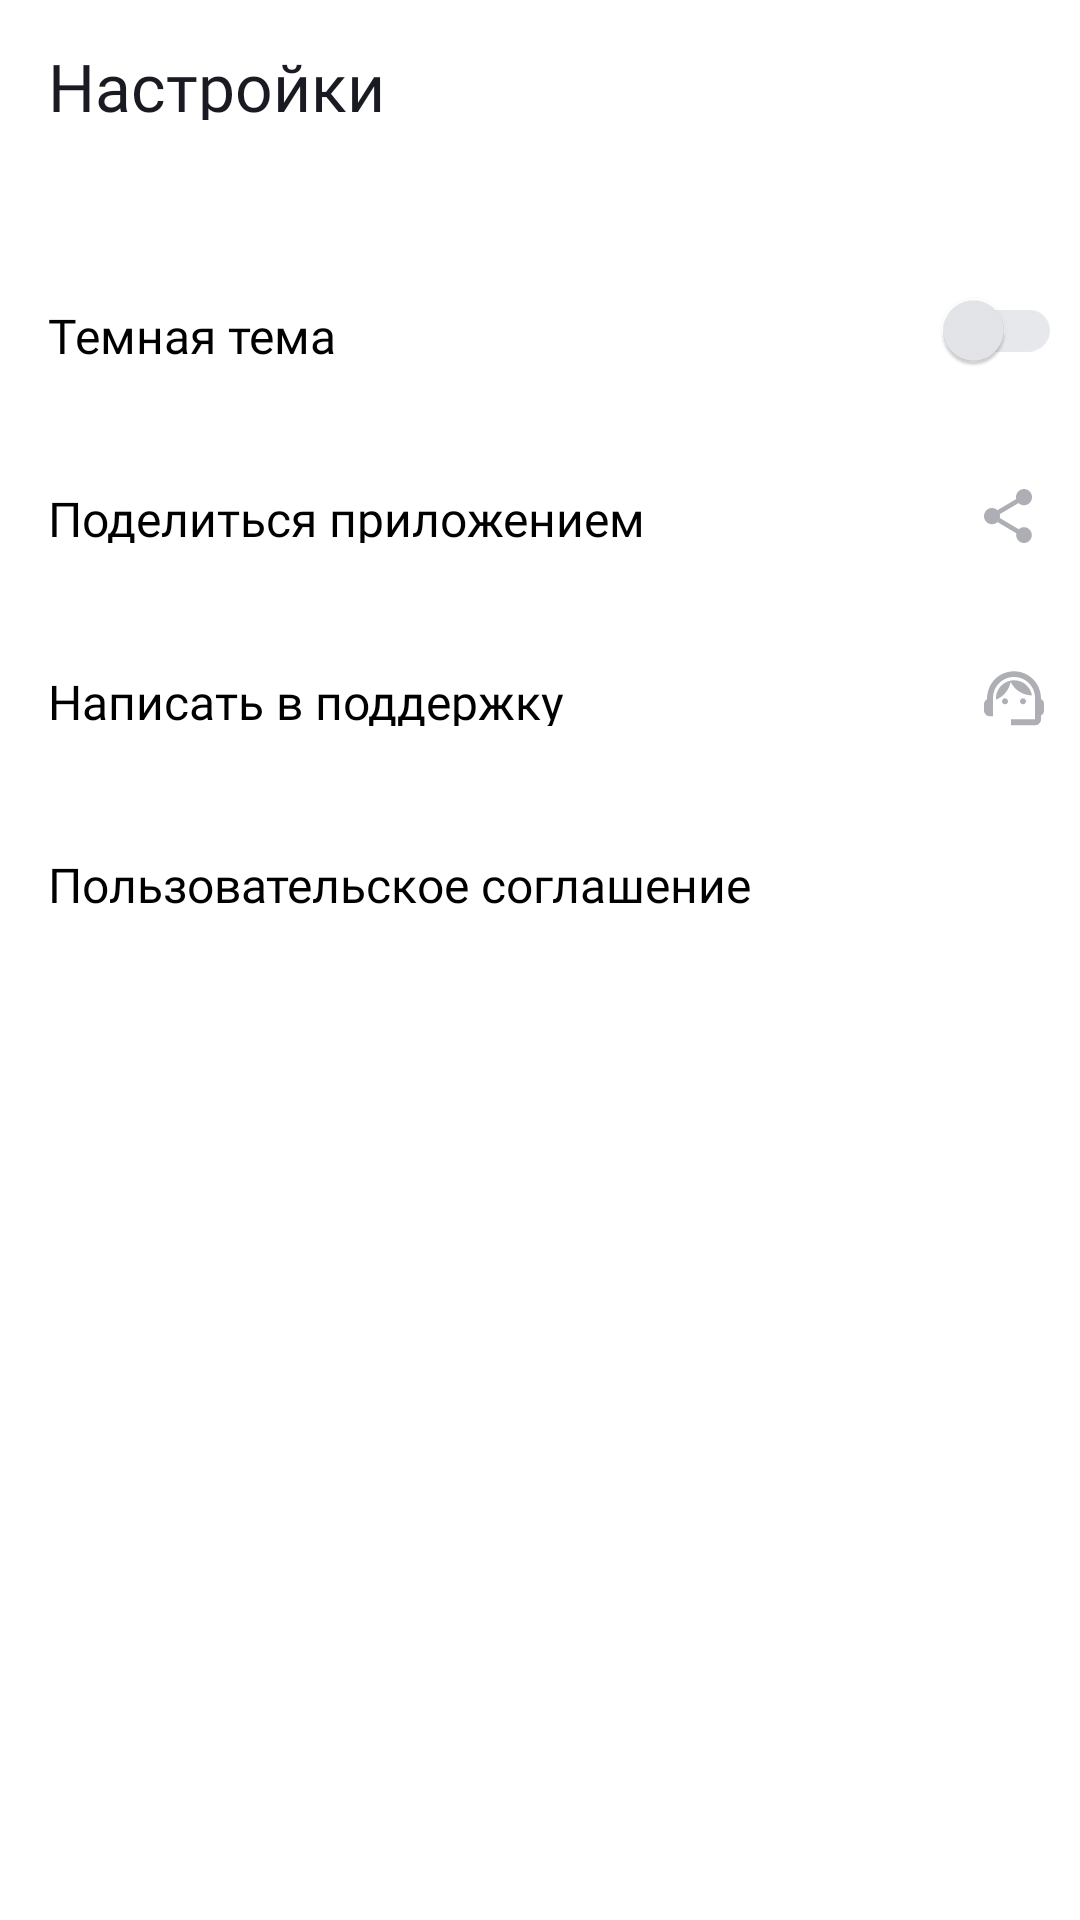

Android layout source for this screen:
<!-- AndroidManifest.xml: application theme Theme.PlaylistMaker -->
<!-- res/layout/activity_settings2.xml -->
<?xml version="1.0" encoding="utf-8"?>
<LinearLayout xmlns:android="http://schemas.android.com/apk/res/android"
    xmlns:app="http://schemas.android.com/apk/res-auto"
    xmlns:tools="http://schemas.android.com/tools"
    android:layout_width="match_parent"
    android:layout_height="match_parent"
    android:background="?attr/colorSecondary"
    android:orientation="vertical"
    android:theme="@style/Theme.PlaylistMaker">

    <LinearLayout

        android:layout_width="match_parent"
        android:layout_height="@dimen/layot_height"
        android:layout_marginBottom="@dimen/header_indent_24"
        android:orientation="horizontal"
        tools:ignore="ExtraText">

        <ImageButton
            android:id="@+id/back"
            android:layout_width="wrap_content"
            android:layout_height="wrap_content"
            android:layout_marginVertical="@dimen/settings_image_button"
            android:layout_marginStart="@dimen/settings_image_button"
            android:background="@android:color/transparent"
            android:contentDescription="@string/todo"
            android:foreground="?attr/selectableItemBackground"
            android:src="@drawable/light_mode_back" />

        <TextView
            android:layout_width="match_parent"
            android:layout_height="@dimen/header_height"
            android:layout_marginVertical="@dimen/settings_image_button"
            android:layout_marginEnd="@dimen/indent_right"
            android:fontFamily="@font/ys_display_medium"
            android:gravity="center_vertical"
            android:paddingStart="@dimen/indent_title_12"
            android:paddingTop="@dimen/title_top"
            android:paddingBottom="@dimen/indent_title_12"
            android:text="@string/title_settings"
            android:textAllCaps="false"
            android:textColor="?attr/colorOnSecondary"
            android:textFontWeight="500"
            android:textSize="@dimen/text_size_title"
            tools:ignore="RtlSymmetry" />

    </LinearLayout>

    <FrameLayout
        android:layout_width="match_parent"
        android:layout_height="@dimen/settings_items_height"
        android:orientation="horizontal">

        <TextView

            android:layout_width="match_parent"
            android:layout_height="@dimen/menu_height"
            android:layout_marginStart="@dimen/settings_indentation_left"
            android:layout_marginTop="@dimen/settings_menu_vertical"
            android:layout_marginEnd="@dimen/settings_indentation_right"
            android:layout_marginBottom="@dimen/settings_menu_vertical"
            android:fontFamily="@font/ys_display_regular"
            android:text="@string/dark_theme"
            android:textColor="?attr/colorOnPrimary"
            android:textFontWeight="400"
            android:textSize="@dimen/size_settings_16" />

        <com.google.android.material.switchmaterial.SwitchMaterial
            android:id="@+id/themeSwitcher"
            style="@style/switch_settings"
            android:layout_width="match_parent"
            android:layout_height="wrap_content"
            android:layout_gravity="start"
            android:layout_marginHorizontal="60dp"
            app:thumbTint="@color/switch_thumbTint"
            app:trackTint="@color/switch_tint"
            tools:ignore="UseSwitchCompatOrMaterialXml,TouchTargetSizeCheck" />
    </FrameLayout>


    <FrameLayout
        android:id="@+id/share"
        android:layout_width="match_parent"
        android:layout_height="@dimen/settings_items_height"
        android:orientation="horizontal">

        <TextView
            style="@style/string_settings"
            android:text="@string/share" />

        <ImageView
            style="@style/icon_settings"
            android:src="@drawable/share" />
    </FrameLayout>

    <FrameLayout
        android:id="@+id/support"
        android:layout_width="match_parent"
        android:layout_height="@dimen/settings_items_height"
        android:orientation="horizontal">

        <TextView
            style="@style/string_settings"
            android:text="@string/write_support" />

        <ImageView
            style="@style/icon_settings"
            android:src="@drawable/support" />
    </FrameLayout>

    <FrameLayout
        android:id="@+id/termsOfUse"
        android:layout_width="match_parent"
        android:layout_height="@dimen/settings_items_height"
        android:orientation="horizontal">

        <TextView
            style="@style/string_settings"
            android:text="@string/terms_of_use" />

        <ImageView
            style="@style/icon_settings"
            android:src="@drawable/termsofuse" />
    </FrameLayout>

</LinearLayout>
<!-- resources referenced by this layout -->
<resources>
  <color name="switch_thumbTint">#E6E8EB</color>
  <color name="switch_tint">#E6E8EB</color>
  <dimen name="header_height">48dp</dimen>
  <dimen name="header_indent_24">24sp</dimen>
  <dimen name="indent_right">52dp</dimen>
  <dimen name="indent_title_12">12dp</dimen>
  <dimen name="layot_height">56dp</dimen>
  <dimen name="menu_height">19dp</dimen>
  <dimen name="settings_image_button">4dp</dimen>
  <dimen name="settings_indentation_left">16dp</dimen>
  <dimen name="settings_indentation_right">44dp</dimen>
  <dimen name="settings_items_height">61dp</dimen>
  <dimen name="settings_menu_vertical">21dp</dimen>
  <dimen name="size_settings_16">16sp</dimen>
  <dimen name="text_size_title">22sp</dimen>
  <dimen name="title_top">10dp</dimen>
  <string name="dark_theme" translatable="false">Темная тема</string>
  <string name="share" translatable="false">Поделиться приложением</string>
  <string name="terms_of_use" translatable="false">Пользовательское соглашение</string>
  <string name="title_settings" translatable="false">Настройки</string>
  <string name="todo" translatable="false">TODO</string>
  <string name="write_support" translatable="false">Написать в поддержку</string>
  <style name="Theme.PlaylistMaker" parent="Theme.Material3.DayNight.NoActionBar">
          <item name="colorPrimary">@color/blue_colors</item>
          <item name="colorSecondary">@color/white</item>
          <item name="colorOnPrimary">@color/black_colors</item>
          <item name="colorOnSecondary">@color/near_black_colors</item>
          <item name="colorOnBackground">@color/light_mode_icon</item>
          <item name="colorPrimaryVariant">@color/rectangle</item>
          <item name="colorButtonNormal">@color/button_newPlaylist</item>
          <item name="colorOnPrimaryContainer">@color/inputPlaylist</item>
          <item name="materialAlertDialogTheme">@style/MyAlertDialogTheme.Light</item>
  
  
  
  
          
          
      </style>
  <style name="icon_settings">
      <item name="android:layout_width">wrap_content</item>
      <item name="android:layout_marginEnd">12dp</item>
      <item name="android:layout_height">match_parent</item>
      <item name="android:layout_marginBottom">@dimen/indent_bottom</item>
      <item name="android:layout_marginTop">@dimen/menu_height</item>
      <item name="android:layout_gravity">end</item>
      </style>
  <style name="string_settings">
          <item name="android:layout_width">match_parent</item>
          <item name="android:layout_height">@dimen/menu_height</item>
          <item name="android:layout_marginStart">@dimen/settings_indentation_left</item>
          <item name="android:layout_marginEnd">@dimen/settings_indentation_right</item>
          <item name="android:layout_marginVertical">@dimen/settings_menu_vertical</item>
          <item name="android:textSize">@dimen/size_settings_16</item>
          <item name="android:textColor">@color/black_colors</item>
          <item name="android:fontFamily">@font/ys_display_regular</item>
          <item name="android:textFontWeight">400</item>
      </style>
  <color name="blue_colors">#3772E7</color>
  <color name="white">#FFFFFFFF</color>
  <color name="black_colors">#000000</color>
  <color name="near_black_colors">#1A1B22</color>
  <color name="light_mode_icon">#AEAFB4</color>
  <color name="rectangle">#E6E8EB</color>
  <color name="button_newPlaylist">#FFFFFFFF</color>
  <color name="inputPlaylist">#FFFFFFFF</color>
  <dimen name="indent_bottom">18dp</dimen>
  <dimen name="margin_vertical">11dp</dimen>
  <dimen name="switch_indent">6dp</dimen>
</resources>
